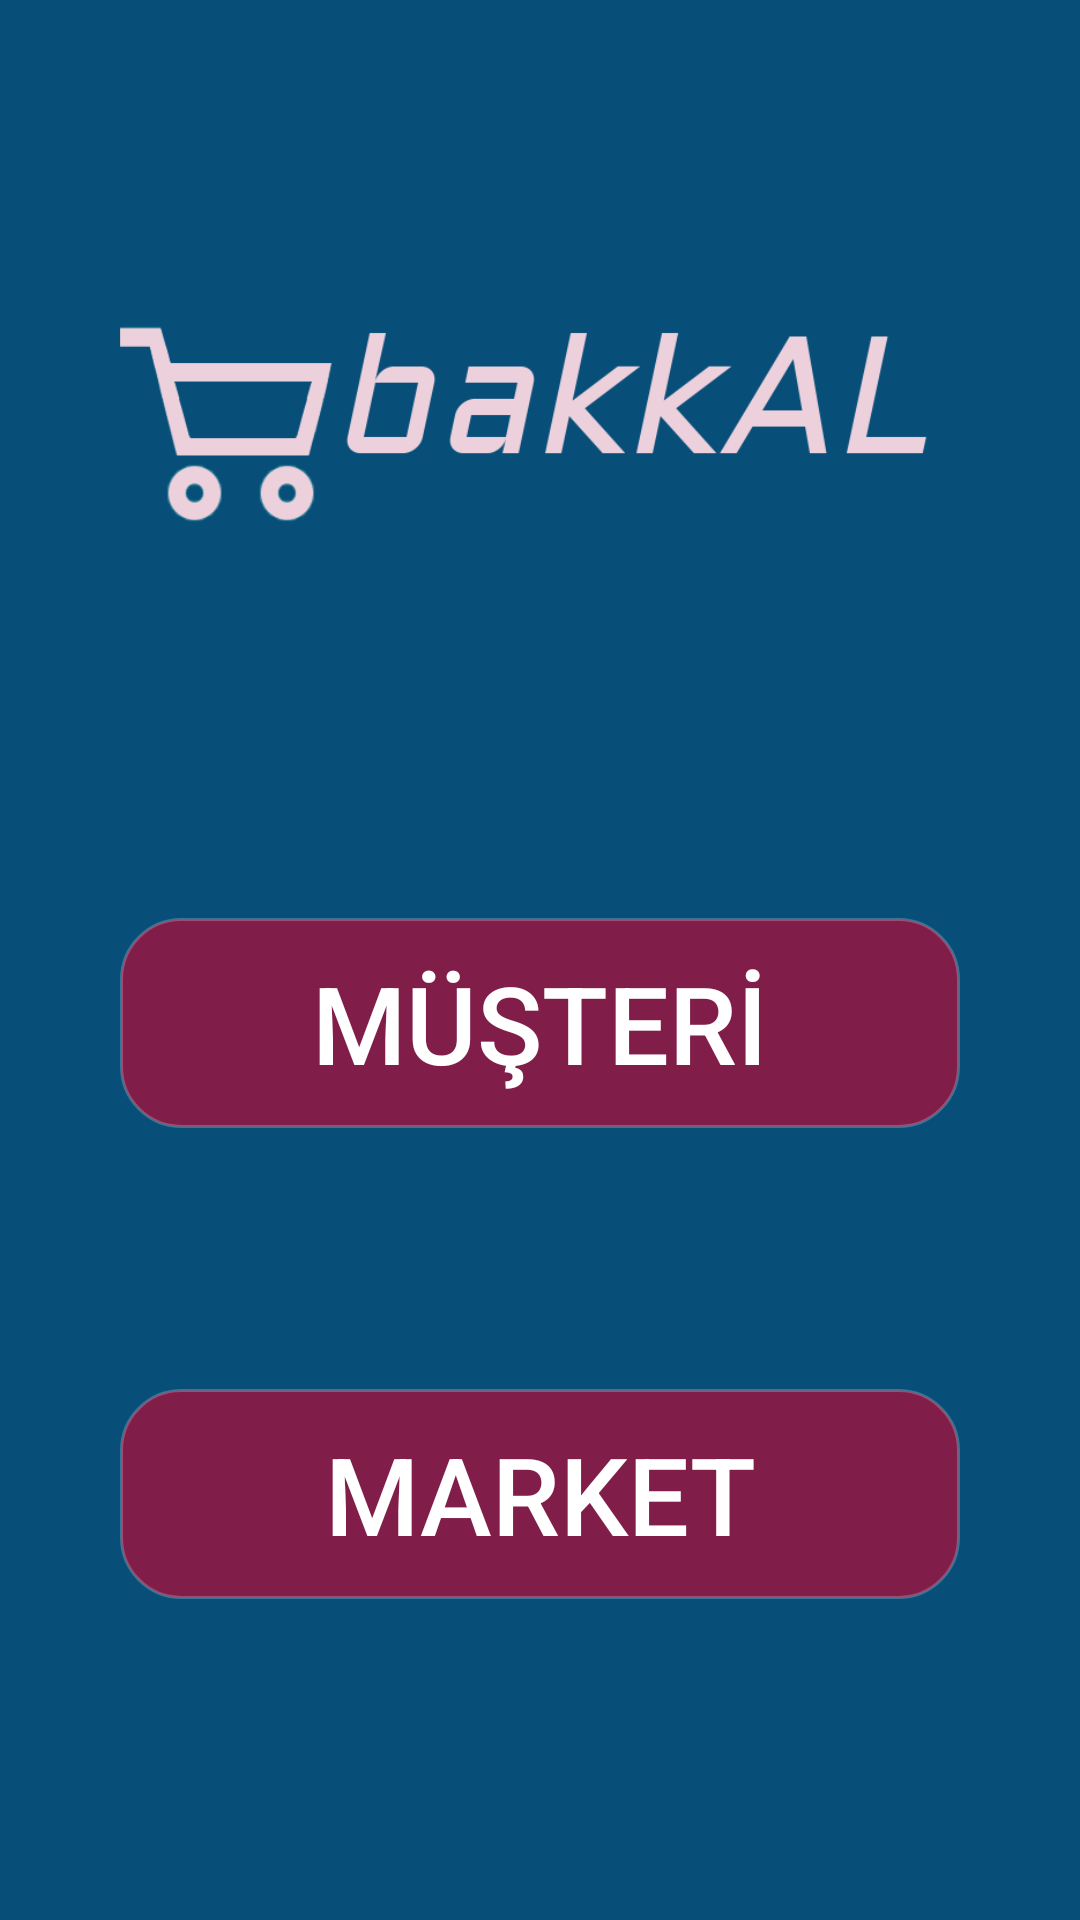

This screen was rendered from an Android layout file. Write that file and the resources it references.
<!-- AndroidManifest.xml: application theme AppTheme -->
<!-- res/layout/activity_main.xml -->
<?xml version="1.0" encoding="utf-8"?>
<androidx.constraintlayout.widget.ConstraintLayout xmlns:android="http://schemas.android.com/apk/res/android"
    xmlns:app="http://schemas.android.com/apk/res-auto"
    xmlns:tools="http://schemas.android.com/tools"
    android:layout_width="match_parent"
    android:layout_height="match_parent"
    android:background="@color/colorBackground"
    tools:context=".MainActivity">

    <Button
        android:id="@+id/button_market"
        android:layout_width="280dp"
        android:layout_height="70dp"
        android:layout_marginBottom="150dp"
        android:background="@drawable/rounded_button"
        android:text="@string/market"
        android:textColor="#FFFFFF"
        android:textSize="36sp"
        app:layout_constraintBottom_toBottomOf="parent"
        app:layout_constraintEnd_toEndOf="parent"
        app:layout_constraintStart_toStartOf="parent"
        app:layout_constraintTop_toBottomOf="@+id/button_customer" />

    <Button
        android:id="@+id/button_customer"
        android:layout_width="280dp"
        android:layout_height="70dp"
        android:layout_marginBottom="87dp"
        android:background="@drawable/rounded_button"
        android:text="@string/customer"
        android:textColor="#FFFFFF"
        android:textSize="36sp"
        app:layout_constraintBottom_toTopOf="@+id/button_market"
        app:layout_constraintEnd_toEndOf="parent"
        app:layout_constraintHorizontal_bias="0.5"
        app:layout_constraintStart_toStartOf="parent"
        app:layout_constraintTop_toBottomOf="@+id/linearLayout2" />

    <LinearLayout
        android:id="@+id/linearLayout2"
        android:layout_width="320dp"
        android:layout_height="150dp"
        android:layout_marginTop="105dp"
        android:layout_marginBottom="94dp"
        android:background="@color/colorBackground"
        android:gravity="center|start"
        app:layout_constraintBottom_toTopOf="@+id/button_customer"
        app:layout_constraintEnd_toEndOf="parent"
        app:layout_constraintHorizontal_bias="0.5"
        app:layout_constraintStart_toStartOf="parent"
        app:layout_constraintTop_toTopOf="parent">

        <ImageView
            android:id="@+id/imageView"
            android:layout_width="0dp"
            android:layout_height="match_parent"
            android:layout_weight="1"
            android:contentDescription="@string/applogo"
            app:srcCompat="@drawable/bakkal_logo" />
    </LinearLayout>

</androidx.constraintlayout.widget.ConstraintLayout>
<!-- resources referenced by this layout -->
<resources>
  <color name="colorBackground">#074E78</color>
  <!-- drawable bakkal_logo: png bitmap (drawable, 16699 bytes) -->
  <!-- drawable rounded_button (drawable) -->
  <?xml version="1.0" encoding="utf-8"?>
  <selector xmlns:android="http://schemas.android.com/apk/res/android">
      <item
          android:state_pressed="false">
          <shape
              android:shape="rectangle">
              <corners
                  android:radius="20dp" />
              <solid
                  android:color="#801E49"/>
              <stroke
                  android:color="#37FFFFFF"
                  android:width="1dp" />
          </shape>
      </item>
  
      <item
          android:state_pressed="true">
          <shape
              android:shape="rectangle">
              <solid
                  android:color="#B34373" />
              <corners
                  android:radius="20dp"/>
              <stroke
                  android:color="#37D8D4D4"
                  android:width="1dp" />
          </shape>
      </item>
  </selector>
  <string name="applogo">appLogo</string>
  <string name="customer">MÜŞTERİ</string>
  <string name="market">MARKET</string>
  <style name="AppTheme" parent="Theme.AppCompat.Light.NoActionBar">
          
          <item name="colorPrimary">@color/colorPrimary</item>
          <item name="colorPrimaryDark">@color/colorPrimaryDark</item>
          <item name="colorAccent">@color/colorAccent</item>
          <item name="textAllCaps">false</item>
      </style>
  <color name="colorPrimary">#932555</color>
  <color name="colorPrimaryDark">#932555</color>
  <color name="colorAccent">#555555</color>
</resources>
